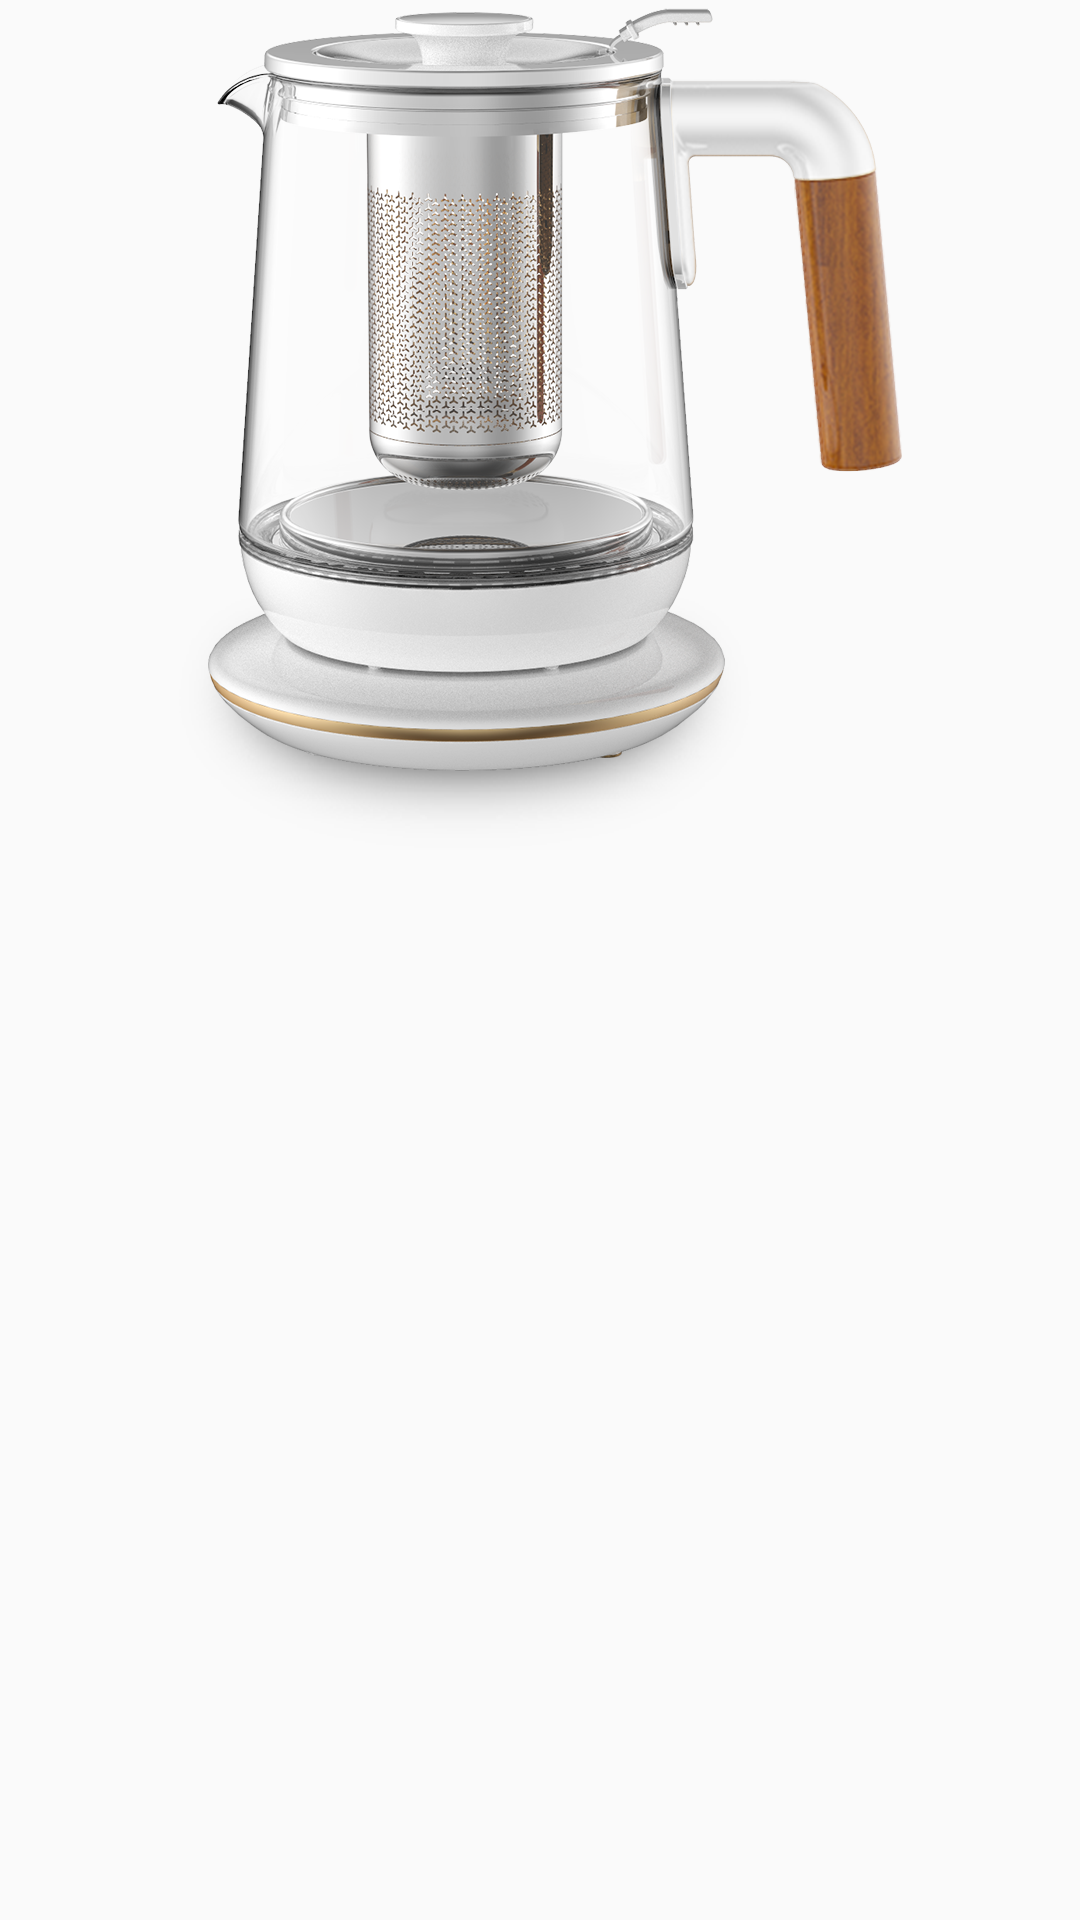

Here is an Android app screen rendered from its layout file. Give the layout XML and the strings, colors and styles it references.
<!-- AndroidManifest.xml: application theme AppTheme -->
<!-- res/layout/pager_item_one.xml -->
<?xml version="1.0" encoding="utf-8"?>
<LinearLayout
    xmlns:android="http://schemas.android.com/apk/res/android"
    android:orientation="vertical"
    android:layout_width="match_parent"
    android:layout_height="match_parent">

    <ImageView
        android:layout_gravity="center_horizontal"
        android:background="@drawable/zhujiemianshuihu_t_two"
        android:id="@+id/img_shuihu"
        android:layout_width="wrap_content"
        android:layout_height="wrap_content" />

</LinearLayout>
<!-- resources referenced by this layout -->
<resources>
  <!-- drawable zhujiemianshuihu_t_two: png bitmap (drawable-xxhdpi, 489196 bytes) -->
  <style name="AppTheme" parent="Theme.AppCompat.Light.NoActionBar">
          
          <item name="colorPrimary">@color/tianlan</item>
          <item name="colorPrimaryDark">@color/tianlan</item>
          <item name="colorAccent">@color/top_red</item>
      </style>
  <color name="tianlan">#87CEEB</color>
  <color name="top_red">#F10000</color>
</resources>
